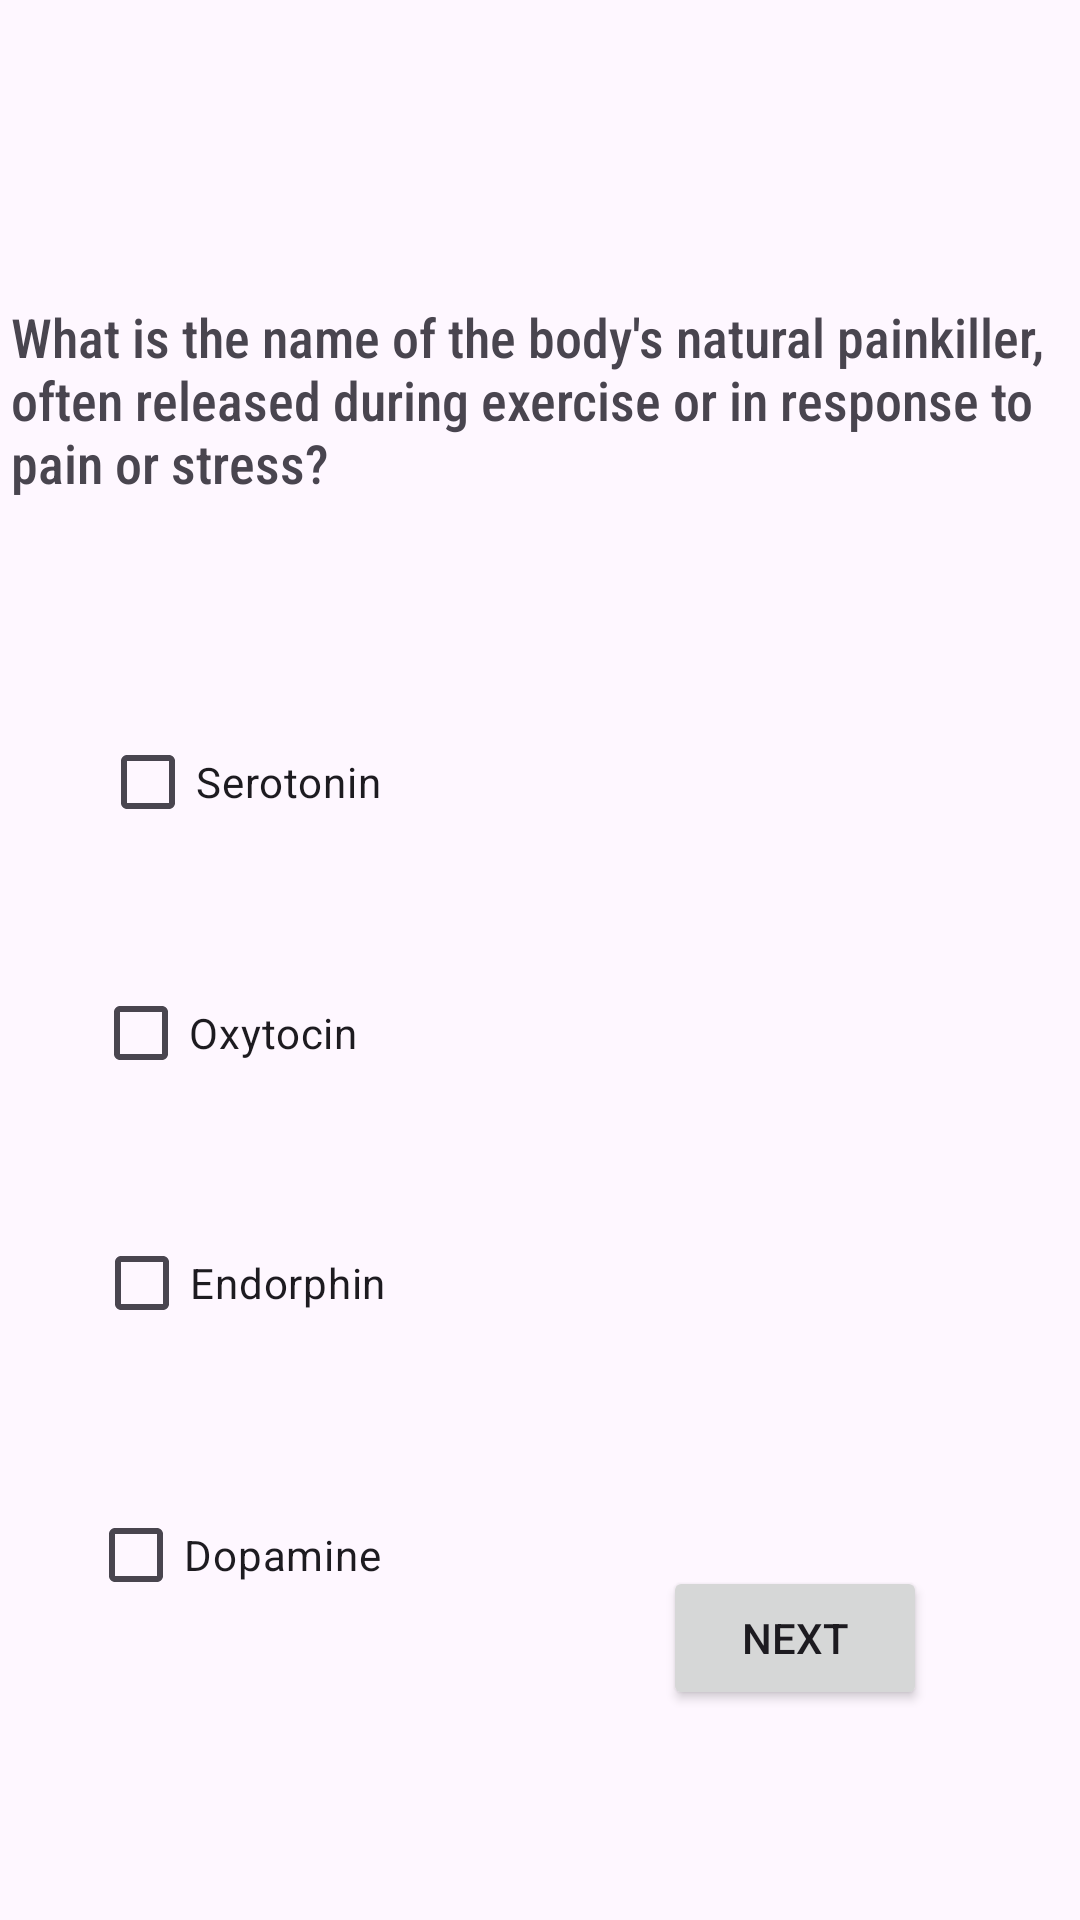

The Android layout XML behind this screen, and the referenced resources:
<!-- AndroidManifest.xml: application theme Theme.AplicatieAhopping -->
<!-- res/layout/second_question.xml -->
<?xml version="1.0" encoding="utf-8"?>
<androidx.constraintlayout.widget.ConstraintLayout xmlns:android="http://schemas.android.com/apk/res/android"
    android:layout_width="match_parent"
    android:layout_height="match_parent"
    xmlns:app="http://schemas.android.com/apk/res-auto">



    <CheckBox
        android:id="@+id/cbQues1"
        android:layout_width="wrap_content"
        android:layout_height="wrap_content"
        android:text="@string/serotonin"
        app:layout_constraintStart_toStartOf="parent"
        app:layout_constraintEnd_toEndOf="parent"
        app:layout_constraintTop_toBottomOf="@id/guideline3"
        app:layout_constraintBottom_toTopOf="@id/cbQues2"
        android:layout_marginEnd="200dp"
        android:layout_marginTop="0dp"
        android:layout_marginBottom="0dp"
        />

    <CheckBox
        android:id="@+id/cbQues2"
        android:layout_width="wrap_content"
        android:layout_height="wrap_content"
        android:text="@string/oxytocin"
        app:layout_constraintStart_toStartOf="parent"
        app:layout_constraintEnd_toEndOf="parent"
        app:layout_constraintTop_toBottomOf="@id/cbQues1"
        app:layout_constraintBottom_toTopOf="@id/cbQues3"
        android:layout_marginEnd="210dp"
        android:layout_marginTop="0dp"
        android:layout_marginBottom="0dp"/>
    <CheckBox
        android:id="@+id/cbQues3"
        android:layout_width="wrap_content"
        android:layout_height="wrap_content"
        android:text="@string/endorphin"
        app:layout_constraintStart_toStartOf="parent"
        app:layout_constraintEnd_toEndOf="parent"
        app:layout_constraintTop_toBottomOf="@id/cbQues2"
        app:layout_constraintBottom_toTopOf="@id/cbQues4"
        android:layout_marginEnd="200dp"
        android:layout_marginTop="0dp"
        android:layout_marginBottom="40dp"
        />

    <CheckBox
        android:id="@+id/cbQues4"
        android:layout_width="wrap_content"
        android:layout_height="wrap_content"
        android:text="@string/dopamine"
        app:layout_constraintStart_toStartOf="parent"
        app:layout_constraintEnd_toEndOf="parent"
        app:layout_constraintTop_toTopOf="@id/cbQues3"
        app:layout_constraintBottom_toTopOf="@id/guideline4"
        android:layout_marginEnd="204dp"
        android:layout_marginTop="55dp"
        android:layout_marginBottom="4dp"/>


    <TextView
        android:id="@+id/idQuestion2"
        android:layout_width="wrap_content"
        android:layout_height="wrap_content"
        android:layout_marginStart="30dp"
        android:layout_marginTop="100dp"
        android:layout_marginEnd="23dp"
        android:fontFamily="sans-serif-condensed-medium"
        android:text="@string/what_is_the_name_of_the_body_s_natural_painkiller_often_released_during_exercise_or_in_response_to_pain_or_stress"
        android:textSize="18sp"
        app:layout_constraintEnd_toEndOf="parent"
        app:layout_constraintStart_toStartOf="parent"
        app:layout_constraintTop_toTopOf="parent" />


    <Button
        android:id="@+id/idBtnNext2"
        android:layout_width="wrap_content"
        android:layout_height="wrap_content"
        android:text="@string/next"
        app:layout_constraintStart_toStartOf="parent"
        app:layout_constraintEnd_toEndOf="parent"
        app:layout_constraintBottom_toBottomOf="parent"
        android:layout_marginBottom="70dp"
        android:layout_marginStart="170dp"

        />

    <androidx.constraintlayout.widget.Guideline
        android:id="@+id/guideline3"
        android:layout_width="wrap_content"
        android:layout_height="wrap_content"
        android:orientation="horizontal"
        app:layout_constraintGuide_begin="201dp" />

    <androidx.constraintlayout.widget.Guideline
        android:id="@+id/guideline4"
        android:layout_width="wrap_content"
        android:layout_height="wrap_content"
        android:orientation="horizontal"
        app:layout_constraintGuide_begin="582dp" />

</androidx.constraintlayout.widget.ConstraintLayout>
<!-- resources referenced by this layout -->
<resources>
  <string name="dopamine">Dopamine</string>
  <string name="endorphin">Endorphin</string>
  <string name="next">Next</string>
  <string name="oxytocin">Oxytocin</string>
  <string name="serotonin">Serotonin</string>
  <string name="what_is_the_name_of_the_body_s_natural_painkiller_often_released_during_exercise_or_in_response_to_pain_or_stress">What is the name of the body\'s natural painkiller, often released during exercise or in response to pain or stress?</string>
  <style name="Theme.AplicatieAhopping" parent="Base.Theme.AplicatieAhopping" />
  <style name="Base.Theme.AplicatieAhopping" parent="Theme.Material3.DayNight.NoActionBar">
          
          
      </style>
</resources>
